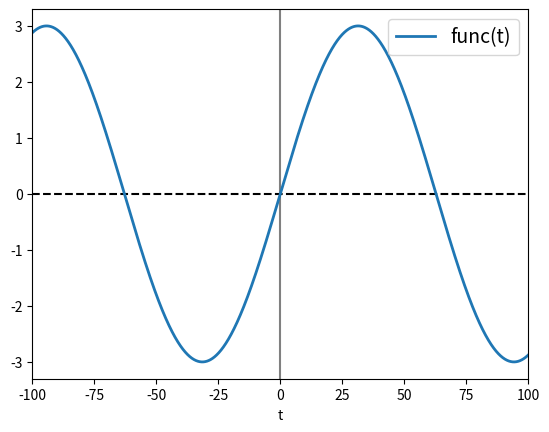

Python code for this plot:
# Matplot Example
import matplotlib.pyplot as plt
import numpy as np

t = np.linspace(-100, 100, 10000)

func = 3*(np.sin(t/20))

fig, ax = plt.subplots()
ax.axhline(y=0, color="black", linestyle="--")
# ax.axhline(y=0.5, color="black", linestyle=":")
# ax.axhline(y=1.0, color="black", linestyle="--")
ax.axvline(color="grey")
# ax.axline((0, 0.5), slope=.25, color="black", linestyle=(0, (5,5)))
ax.plot(t, func, linewidth=2, label=r"func(t)")
ax.set(xlim=(-100, 100), xlabel="t")
ax.legend(fontsize=14)
plt.show()
"""
t = np.linspace(-10, 10, 100)
sig = 1 / (1 + np.exp(-t))

fig, ax = plt.subplots()
ax.axhline(y=0, color="black", linestyle="--")
ax.axhline(y=0.5, color="black", linestyle=":")
ax.axhline(y=1.0, color="black", linestyle="--")
ax.axvline(color="grey")
ax.axline((0, 0.5), slope=0.25, color="black", linestyle=(0, (5, 5)))
ax.plot(t, sig, linewidth=2, label=r"$\sigma(t) = \frac{1}{1 + e^{-t}}$")
ax.set(xlim=(-10, 10), xlabel="t")
ax.legend(fontsize=14)
plt.show()
"""
